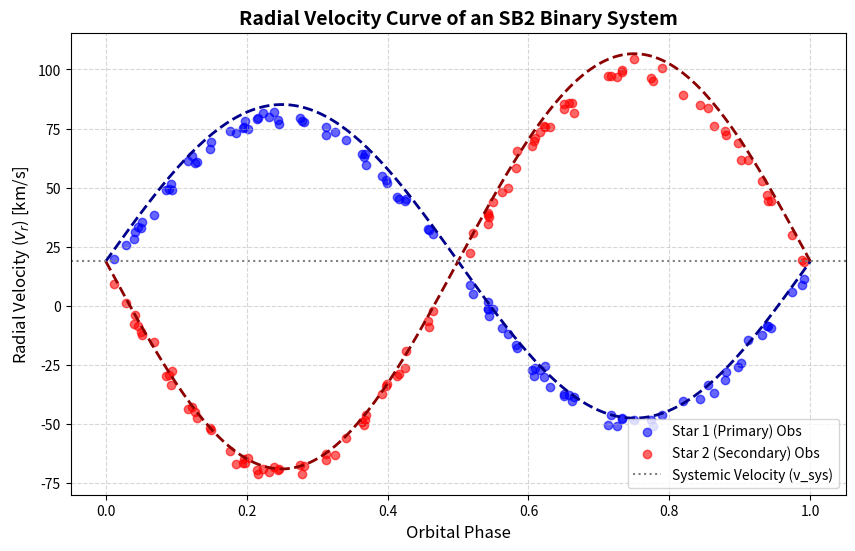

This chart was generated by the following Python code:
import numpy as np
import pandas as pd
import matplotlib.pyplot as plt

# ==========================================
# 1. GENERATE SIMULATED DATA (NumPy & Pandas)
# ==========================================
def generate_binary_data(period=5.0, v_sys=15.0, K1=65.0, K2=85.0, num_points=100):
    """
    Generates simulated radial velocity data for a double-lined spectroscopic binary (SB2).
    
    Parameters:
        period (float): Orbital period in days.
        v_sys (float): Systemic velocity (velocity of the center of mass) in km/s.
        K1 (float): Radial velocity semi-amplitude of Star 1 in km/s.
        K2 (float): Radial velocity semi-amplitude of Star 2 in km/s.
        num_points (int): Number of observed data points.
    """
    np.random.seed(42)  # For reproducibility
    
    # Generate random observation times
    time = np.sort(np.random.uniform(0, 2 * period, num_points))
    
    # Calculate orbital phase (0 to 1)
    phase = (time % period) / period
    
    # Theoretical Radial Velocities (Assuming circular orbit for simplicity)
    # Star 1 and Star 2 move in exact opposite phases (180 degrees apart)
    rv1_true = v_sys + K1 * np.sin(2 * np.pi * phase)
    rv2_true = v_sys - K2 * np.sin(2 * np.pi * phase)
    
    # Add realistic observational noise (Gaussian noise)
    noise_level = 2.0  # km/s
    rv1_obs = rv1_true + np.random.normal(0, noise_level, num_points)
    rv2_obs = rv2_true + np.random.normal(0, noise_level, num_points)
    
    # Store into a Pandas DataFrame
    data = pd.DataFrame({
        'Time_days': time,
        'Phase': phase,
        'RV1_kms': rv1_obs,
        'RV2_kms': rv2_obs
    })
    
    return data, period

# Generate the dataset
df, P = generate_binary_data()

# ==========================================
# 2. MATHEMATICAL ANALYSIS & MASS ESTIMATION
# ==========================================
print("--- [Analyzing Spectroscopic Binary Data] ---")

# Step 2.1: Extract semi-amplitudes from observed data
# Systemic velocity (v_sys) can be estimated from the mean or crossing points
v_sys_est = df['RV1_kms'].mean() 

# K1 and K2 are the maximum deviations from the systemic velocity
K1_est = (df['RV1_kms'].max() - df['RV1_kms'].min()) / 2
K2_est = (df['RV2_kms'].max() - df['RV2_kms'].min()) / 2

# Step 2.2: Calculate Mass Ratio (q)
# q = M1 / M2 = K2 / K1
mass_ratio = K2_est / K1_est

# Step 2.3: Calculate Minimum Masses (M1 sin^3(i) and M2 sin^3(i))
# Using Kepler's Third Law in observational terms:
# M * sin^3(i) approx 1.0361e-7 * (1 - e^2)^(3/2) * (K1 + K2)^2 * K * P
# For circular orbit (e=0), constants combined:
G_constant = 1.0361e-7  # Solar masses coefficient

total_min_mass = G_constant * (K1_est + K2_est)**2 * P
m1_sin3_i = total_min_mass * (K2_est / (K1_est + K2_est))
m2_sin3_i = total_min_mass * (K1_est / (K1_est + K2_est))

# Print Results to Console
print(True, f"Estimated Systemic Velocity (v_sys): {v_sys_est:.2f} km/s")
print(f"Estimated K1: {K1_est:.2f} km/s | Estimated K2: {K2_est:.2f} km/s")
print(f"Mass Ratio (q = M1/M2): {mass_ratio:.3f}")
print(f"Minimum Mass of Star 1 (M1 sin^3 i): {m1_sin3_i:.3f} M_sun")
print(f"Minimum Mass of Star 2 (M2 sin^3 i): {m2_sin3_i:.3f} M_sun\n")

# ==========================================
# 3. PLOTTING THE RADIAL VELOCITY CURVE
# ==========================================
plt.figure(figsize=(10, 6))

# Plot observed data points
plt.scatter(df['Phase'], df['RV1_kms'], color='blue', alpha=0.6, label='Star 1 (Primary) Obs')
plt.scatter(df['Phase'], df['RV2_kms'], color='red', alpha=0.6, label='Star 2 (Secondary) Obs')

# Plot smooth theoretical fit lines for visualization
phase_grid = np.linspace(0, 1, 200)
plt.plot(phase_grid, v_sys_est + K1_est * np.sin(2 * np.pi * phase_grid), color='darkblue', linestyle='--', linewidth=2)
plt.plot(phase_grid, v_sys_est - K2_est * np.sin(2 * np.pi * phase_grid), color='darkred', linestyle='--', linewidth=2)

# Systemic velocity baseline
plt.axhline(y=v_sys_est, color='gray', linestyle=':', label=f'Systemic Velocity (v_sys)')

# Formatting the plot
plt.title('Radial Velocity Curve of an SB2 Binary System', fontsize=14, fontweight='bold')
plt.xlabel('Orbital Phase', fontsize=12)
plt.ylabel('Radial Velocity ($v_r$) [km/s]', fontsize=12)
plt.grid(True, linestyle='--', alpha=0.5)
plt.legend(loc='best', fontsize=10)

# Save figure for GitHub README
plt.savefig('radial_velocity_curve.png', dpi=300)
plt.show()
